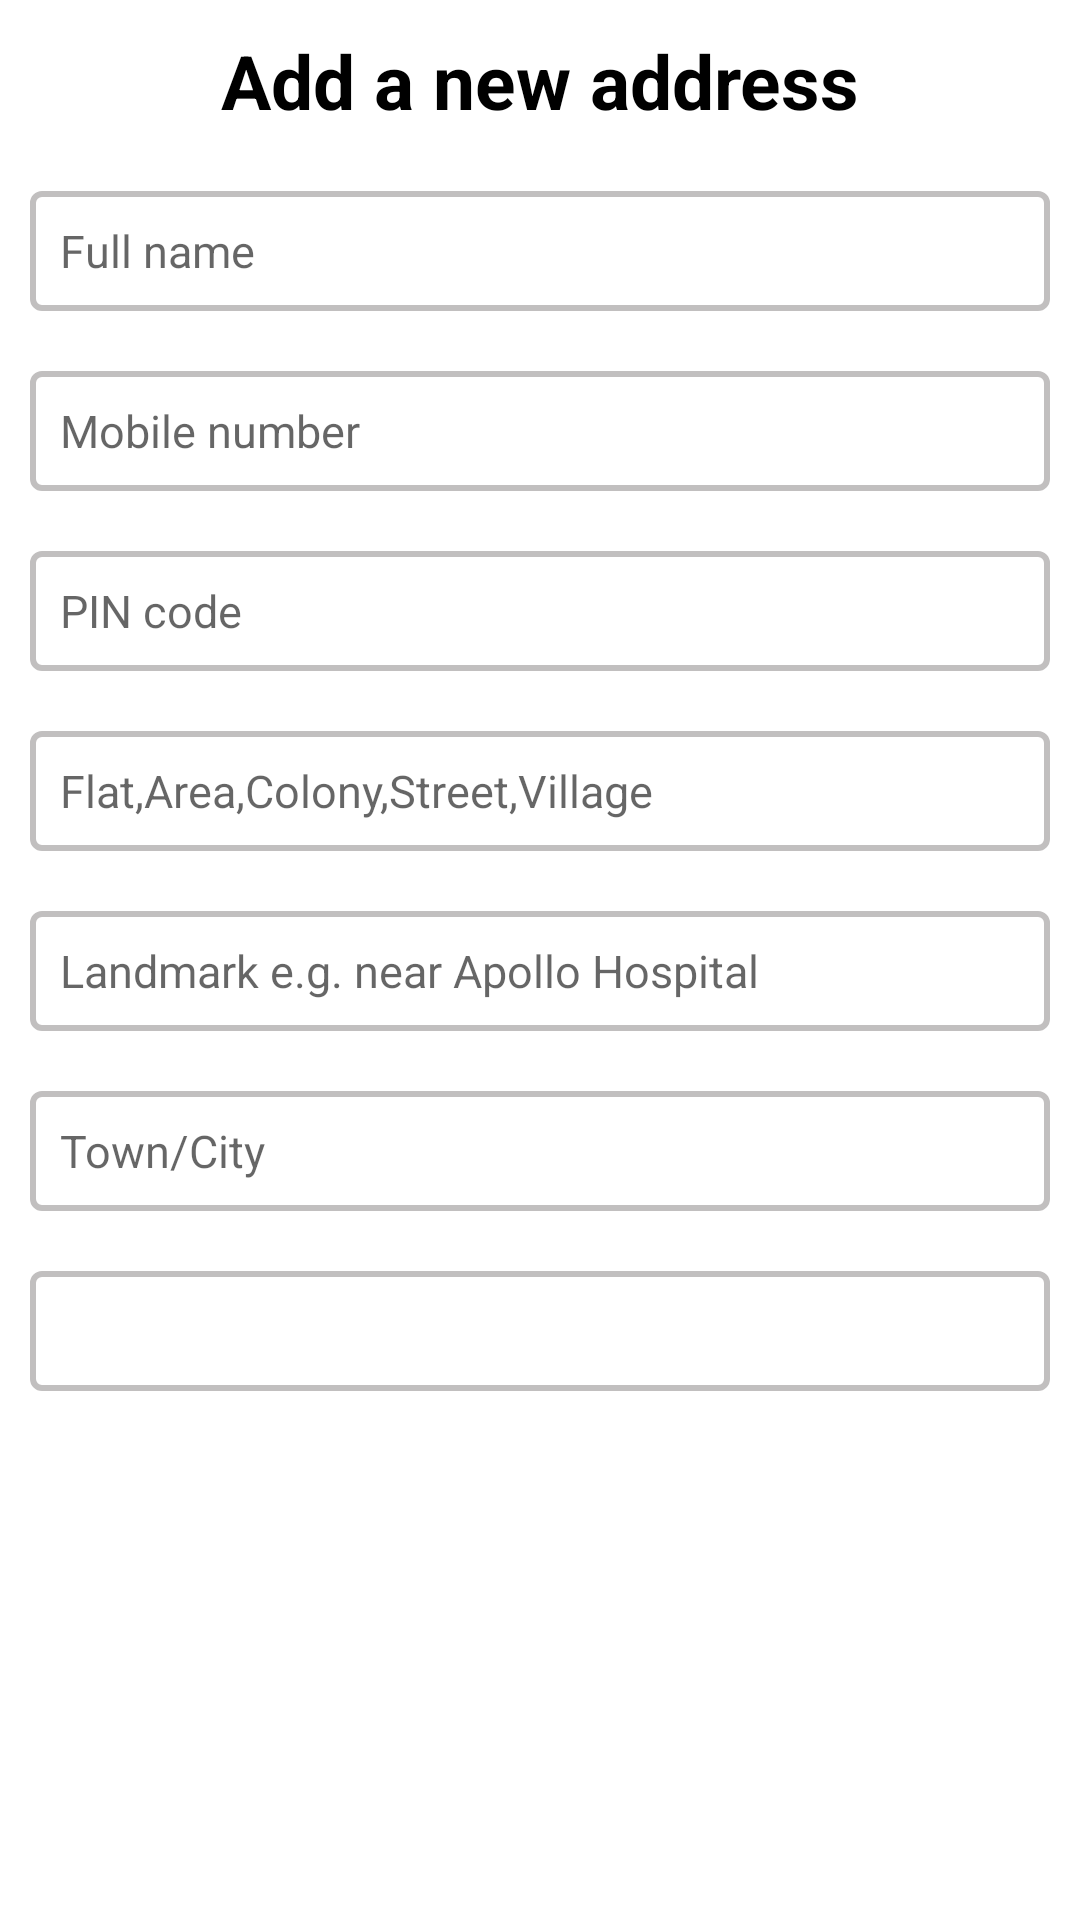

The Android layout XML behind this screen, and the referenced resources:
<!-- AndroidManifest.xml: application theme Theme.ShriKissan -->
<!-- res/layout/fragment_address_input.xml -->
<?xml version="1.0" encoding="utf-8"?>
<ScrollView xmlns:android="http://schemas.android.com/apk/res/android"
    xmlns:tools="http://schemas.android.com/tools"
    android:layout_width="match_parent"
    android:layout_height="match_parent"
    xmlns:app="http://schemas.android.com/apk/res-auto"
    tools:context=".fragments.AddressInput">

    <LinearLayout
        android:orientation="vertical"
        android:layout_width="match_parent"
        android:layout_height="wrap_content">
     <TextView
         android:layout_width="match_parent"
         android:layout_height="wrap_content"
         android:text="@string/add_a_new_address"
         android:layout_margin="10dp"
         android:textStyle="bold"
         android:textSize="25sp"
         android:textAlignment="center"
         android:textColor="@color/black"
        />
        <EditText
            android:id="@+id/name"
            android:layout_width="match_parent"
            android:layout_height="40dp"
            android:hint="@string/full_name"
            android:textColor="@color/black"
            android:textSize="15sp"
            android:padding="10dp"
            android:maxLines="1"
            android:background="@drawable/edi_text_back"
            android:layout_margin="10dp"
            />
        <EditText
            android:id="@+id/mobileNumber"
            android:layout_width="match_parent"
            android:layout_height="40dp"
            android:hint="@string/mobile_number"
            android:textColor="@color/black"
            android:textSize="15sp"
            android:padding="10dp"
            android:maxLines="1"
            android:background="@drawable/edi_text_back"
            android:layout_margin="10dp"
            />
        <EditText
            android:id="@+id/pinCode"
            android:layout_width="match_parent"
            android:layout_height="40dp"
            android:hint="PIN code"
            android:textColor="@color/black"
            android:textSize="15sp"
            android:padding="10dp"
            android:maxLines="1"
            android:background="@drawable/edi_text_back"
            android:layout_margin="10dp"
            />
        <EditText
            android:id="@+id/lane"
            android:layout_width="match_parent"
            android:layout_height="40dp"
            android:hint="Flat,Area,Colony,Street,Village"
            android:textColor="@color/black"
            android:textSize="15sp"
            android:padding="10dp"
            android:maxLines="1"
            android:background="@drawable/edi_text_back"
            android:layout_margin="10dp"
            />
        <EditText
            android:id="@+id/landmark"
            android:layout_width="match_parent"
            android:layout_height="40dp"
            android:hint="Landmark e.g. near Apollo Hospital"
            android:textColor="@color/black"
            android:textSize="15sp"
            android:padding="10dp"
            android:maxLines="1"
            android:background="@drawable/edi_text_back"
            android:layout_margin="10dp"
            />
        <EditText
            android:id="@+id/city"
            android:layout_width="match_parent"
            android:layout_height="40dp"
            android:hint="Town/City"
            android:textColor="@color/black"
            android:textSize="15sp"
            android:padding="10dp"
            android:maxLines="1"
            android:background="@drawable/edi_text_back"
            android:layout_margin="10dp"
            />
        <Spinner
            android:id="@+id/spinner"
            android:layout_width="match_parent"
            android:layout_height="wrap_content"
            android:minHeight="40dp"
            android:padding="10dp"
            android:background="@drawable/edi_text_back"
            android:layout_margin="10dp"
            />
    </LinearLayout>

</ScrollView>
<!-- resources referenced by this layout -->
<resources>
  <color name="black">#FF000000</color>
  <!-- drawable edi_text_back (drawable) -->
  <?xml version="1.0" encoding="utf-8"?>
  <shape xmlns:android="http://schemas.android.com/apk/res/android">
    <corners android:radius="3dp"/>
      <stroke android:color="@color/grey" android:width="2dp"/>
  </shape>
  <string name="add_a_new_address">Add a new address</string>
  <string name="full_name">Full name</string>
  <string name="mobile_number">Mobile number</string>
  <style name="Theme.ShriKissan" parent="Theme.MaterialComponents.DayNight.DarkActionBar">
          
          <item name="colorPrimary">@color/greenDark</item>
          <item name="colorPrimaryVariant">@color/greenDark</item>
          <item name="colorOnPrimary">@color/white</item>
          
          <item name="colorSecondary">@color/teal_200</item>
          <item name="colorSecondaryVariant">@color/teal_700</item>
          <item name="colorOnSecondary">@color/black</item>
          
          <item name="android:statusBarColor" tools:targetApi="l">?attr/colorPrimaryVariant</item>
          
      </style>
  <color name="grey">#C1BFBF</color>
  <color name="greenDark">#43A047</color>
  <color name="white">#FFFFFFFF</color>
  <color name="teal_200">#FF03DAC5</color>
  <color name="teal_700">#FF018786</color>
</resources>
